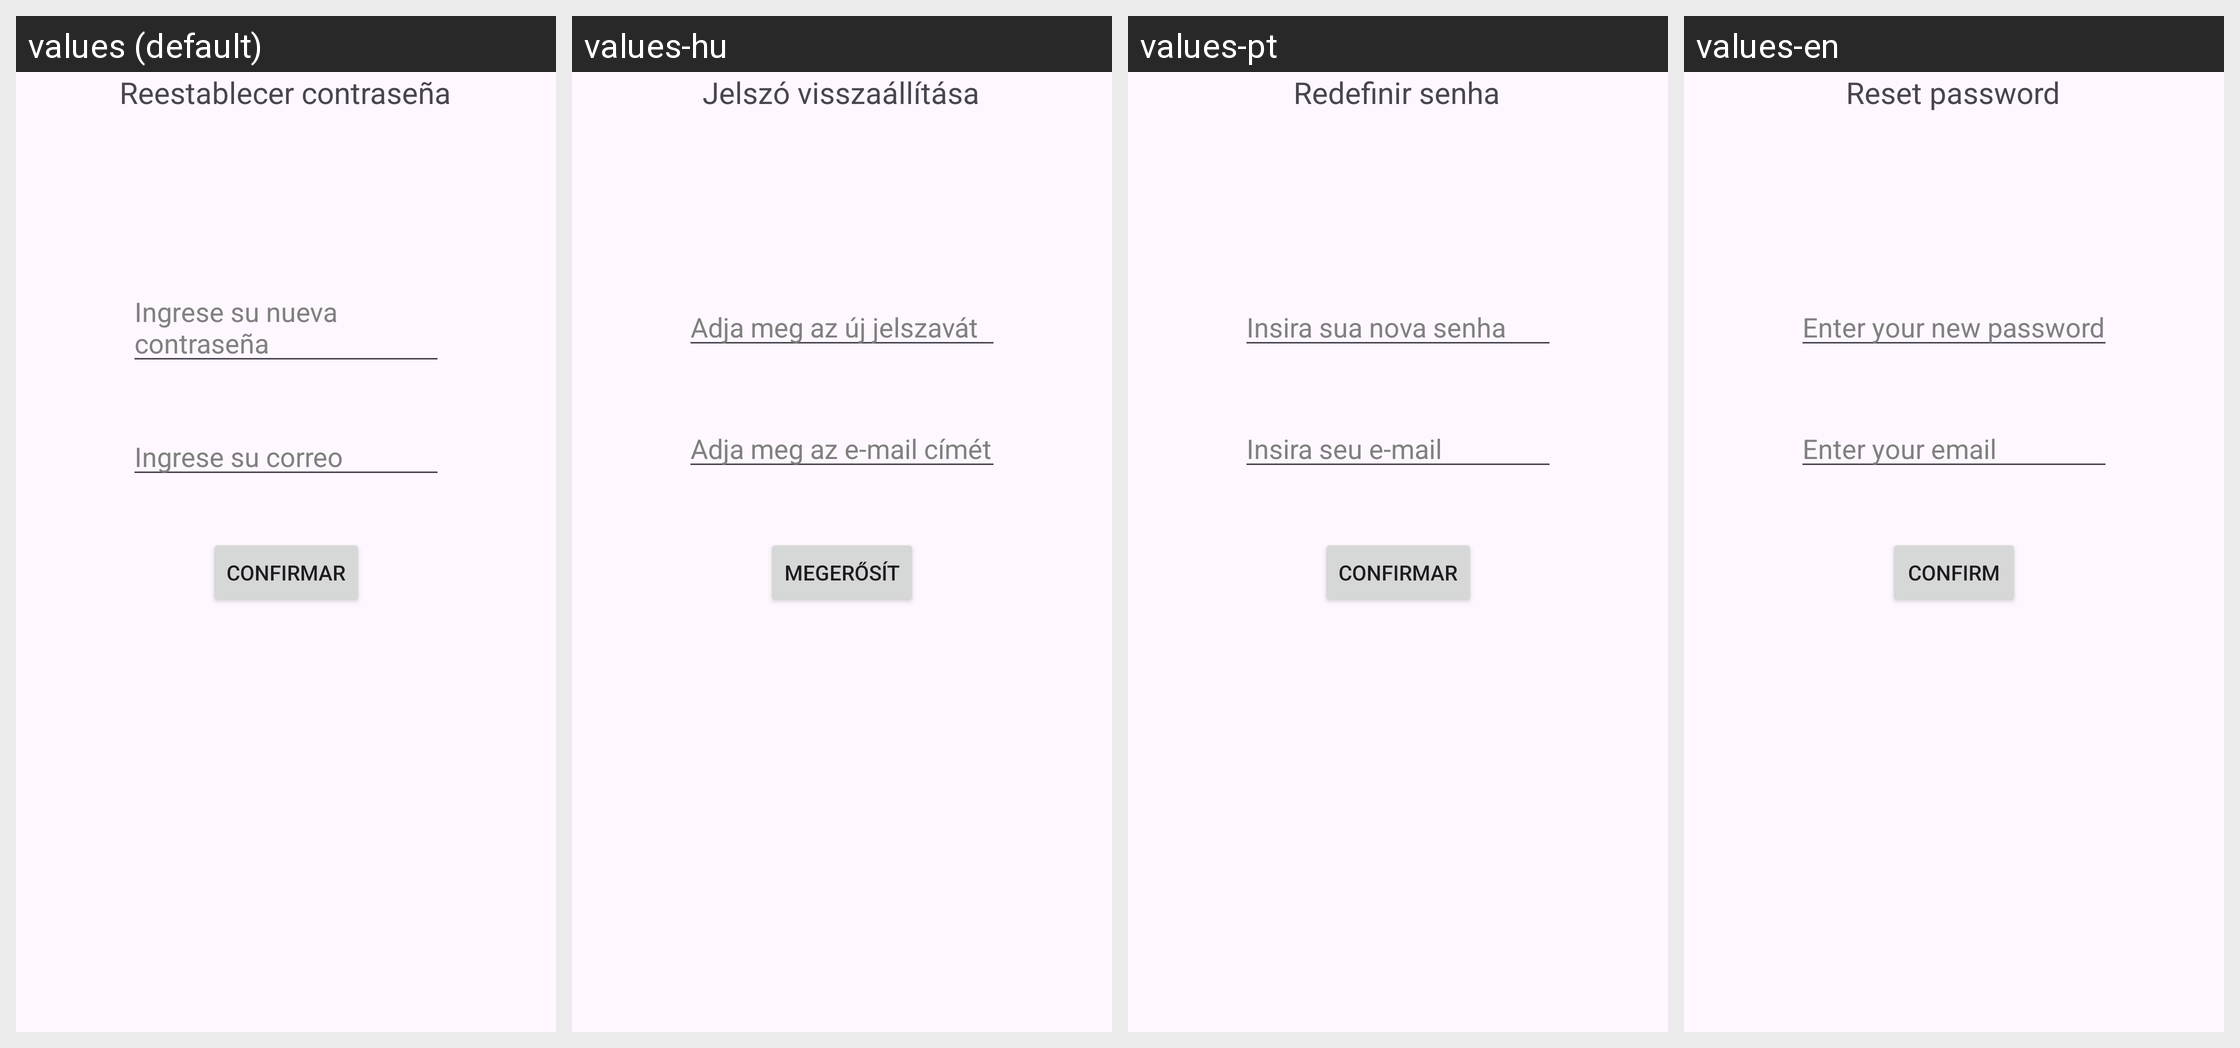

This grid shows one Android layout under several languages. Give, for every string resource on the screen, its name, the default text and each shown locale's text.
Android screen res/layout/activity_main4.xml rendered under 4 locales, left to right: values (default), values-hu, values-pt, values-en. Device: Nexus 5 (rendered at 1080×1920; each locale shown at half size, 540×960, under a caption strip naming it); theme Theme.AppCompat.NoActionBar.
Strings drawn on this screen, with the default value and each locale's value (text and hints the layout hard-codes, and strings that could not be matched under every locale, appear in the picture but are not listed):

con7
  values: Reestablecer contraseña
  values-hu: Jelszó visszaállítása
  values-pt: Redefinir senha
  values-en: Reset password

con1
  values: Ingrese su correo
  values-hu: Adja meg az e-mail címét
  values-pt: Insira seu e-mail
  values-en: Enter your email

con2
  values: Ingrese su nueva contraseña
  values-hu: Adja meg az új jelszavát
  values-pt: Insira sua nova senha
  values-en: Enter your new password

con5
  values: Confirmar
  values-hu: Megerősít
  values-pt: Confirmar
  values-en: Confirm
